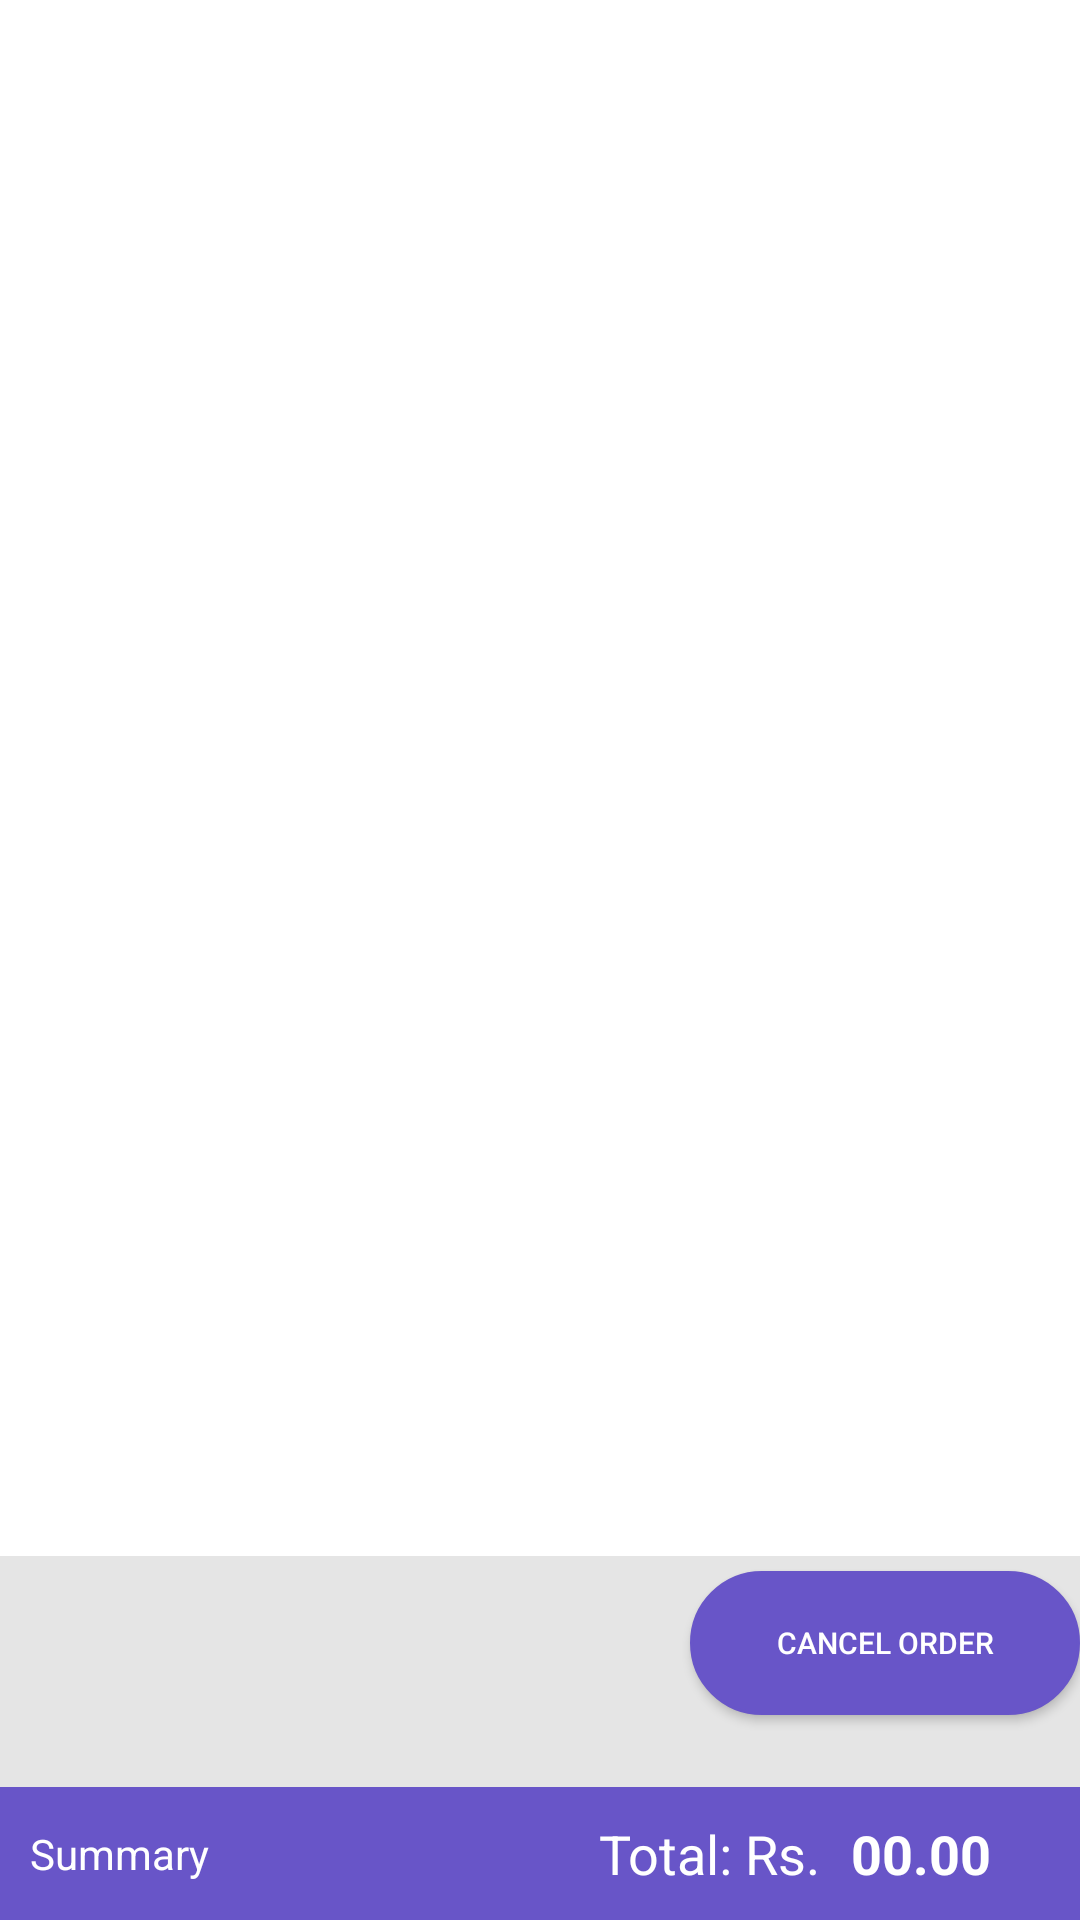

Here is an Android app screen rendered from its layout file. Give the layout XML and the strings, colors and styles it references.
<!-- AndroidManifest.xml: application theme AppTheme -->
<!-- res/layout/fragment_my_order_detail.xml -->
<?xml version="1.0" encoding="utf-8"?>
<RelativeLayout xmlns:android="http://schemas.android.com/apk/res/android"
    android:layout_width="match_parent"
    android:layout_height="match_parent"
    android:background="@color/white"
    android:orientation="vertical">

    <android.support.v7.widget.RecyclerView
        android:id="@+id/rv_order_detail"
        android:layout_width="match_parent"
        android:layout_height="match_parent"
        android:layout_above="@+id/textDateTimeView" />

    <LinearLayout
        android:id="@+id/textDateTimeView"
        android:layout_width="match_parent"
        android:layout_height="wrap_content"
        android:layout_above="@+id/input_bar"
        android:background="#e5e5e5"
        android:orientation="horizontal">

        <LinearLayout
            android:layout_width="0dp"
            android:layout_height="wrap_content"
            android:layout_weight="1"
            android:orientation="vertical"
            android:padding="@dimen/space_10">

            <TextView
                android:id="@+id/tv_order_Detail_date"
                android:layout_width="wrap_content"
                android:layout_height="wrap_content"
                android:text="" />

            <TextView
                android:id="@+id/tv_order_Detail_time"
                android:layout_width="wrap_content"
                android:layout_height="wrap_content"
                android:text="" />

            <TextView
                android:id="@+id/tv_order_Detail_deli_charge"
                android:layout_width="wrap_content"
                android:layout_height="wrap_content"
                android:text="" />
        </LinearLayout>

        <Button
            android:id="@+id/btn_order_detail_cancle"
            android:layout_width="130dp"
            android:layout_height="wrap_content"
            android:layout_marginBottom="@dimen/space_5"
            android:layout_marginTop="@dimen/space_5"
            android:background="@drawable/xml_button"
            android:text="@string/tv_order_cancle"
            android:textColor="#ffffff"
            android:textSize="10sp" />
    </LinearLayout>

    <LinearLayout
        android:id="@+id/input_bar"
        android:layout_width="match_parent"
        android:layout_height="wrap_content"
        android:layout_alignParentBottom="true"
        android:background="@color/colorPrimary"
        android:orientation="horizontal"
        android:padding="@dimen/space_10"
        android:baselineAligned="false">

        <LinearLayout
            android:layout_width="match_parent"
            android:layout_height="match_parent"
            android:layout_weight="1"
            android:gravity="center_vertical"
            android:orientation="vertical">

            <TextView
                android:id="@+id/textView5"
                android:layout_width="wrap_content"
                android:layout_height="wrap_content"
                android:text="@string/tv_order_summery"
                android:textAppearance="?android:attr/textAppearanceLarge"
                android:textColor="@color/white"
                android:textSize="14sp" />
        </LinearLayout>

        <LinearLayout
            android:layout_width="match_parent"
            android:layout_height="match_parent"
            android:layout_weight="1"
            android:gravity="center_vertical|center_horizontal"
            android:orientation="horizontal">

            <TextView
                android:id="@+id/textView7"
                android:layout_width="wrap_content"
                android:layout_height="wrap_content"
                android:text="@string/tv_order_total"
                android:textAppearance="?android:attr/textAppearanceLarge"
                android:textColor="@color/white"
                android:textSize="18sp" />

            <TextView
                android:id="@+id/tv_order_Detail_total"
                android:layout_width="wrap_content"
                android:layout_height="wrap_content"
                android:layout_marginLeft="@dimen/space_10"
                android:layout_marginStart="@dimen/space_10"
                android:text="00.00"
                android:textAppearance="?android:attr/textAppearanceLarge"
                android:textColor="@color/white"
                android:textSize="18sp"
                android:textStyle="bold" />
        </LinearLayout>

    </LinearLayout>
</RelativeLayout>
<!-- resources referenced by this layout -->
<resources>
  <color name="colorPrimary">#6855c8</color>
  <color name="white">#ffffff</color>
  <dimen name="space_10">10dp</dimen>
  <dimen name="space_5">5dp</dimen>
  <!-- drawable xml_button (drawable) -->
  <?xml version="1.0" encoding="utf-8"?>
  <shape xmlns:android="http://schemas.android.com/apk/res/android">
      <gradient
          android:startColor="#6855c8"
          android:centerColor="#6855c8"
          android:endColor="#6855c8"
          android:angle="135"/>
      <stroke android:color="@color/colorPrimary"
              android:width="1dp"></stroke>
      <padding android:bottom="10dp" android:left="10dp" android:right="10dp" android:top="10dp"></padding>
      <corners android:radius="60dp"></corners>
  </shape>
  <string name="tv_order_cancle">Cancel Order</string>
  <string name="tv_order_summery">Summary</string>
  <string name="tv_order_total">Total: Rs.</string>
  <style name="AppTheme" parent="Theme.AppCompat.Light.DarkActionBar">
          
          <item name="colorPrimary">@color/colorPrimary</item>
          <item name="colorPrimaryDark">@color/colorPrimaryDark</item>
          <item name="colorAccent">@color/colorAccent</item>
      </style>
  <color name="colorPrimaryDark">#6855c8</color>
  <color name="colorAccent">#6855c8</color>
</resources>
